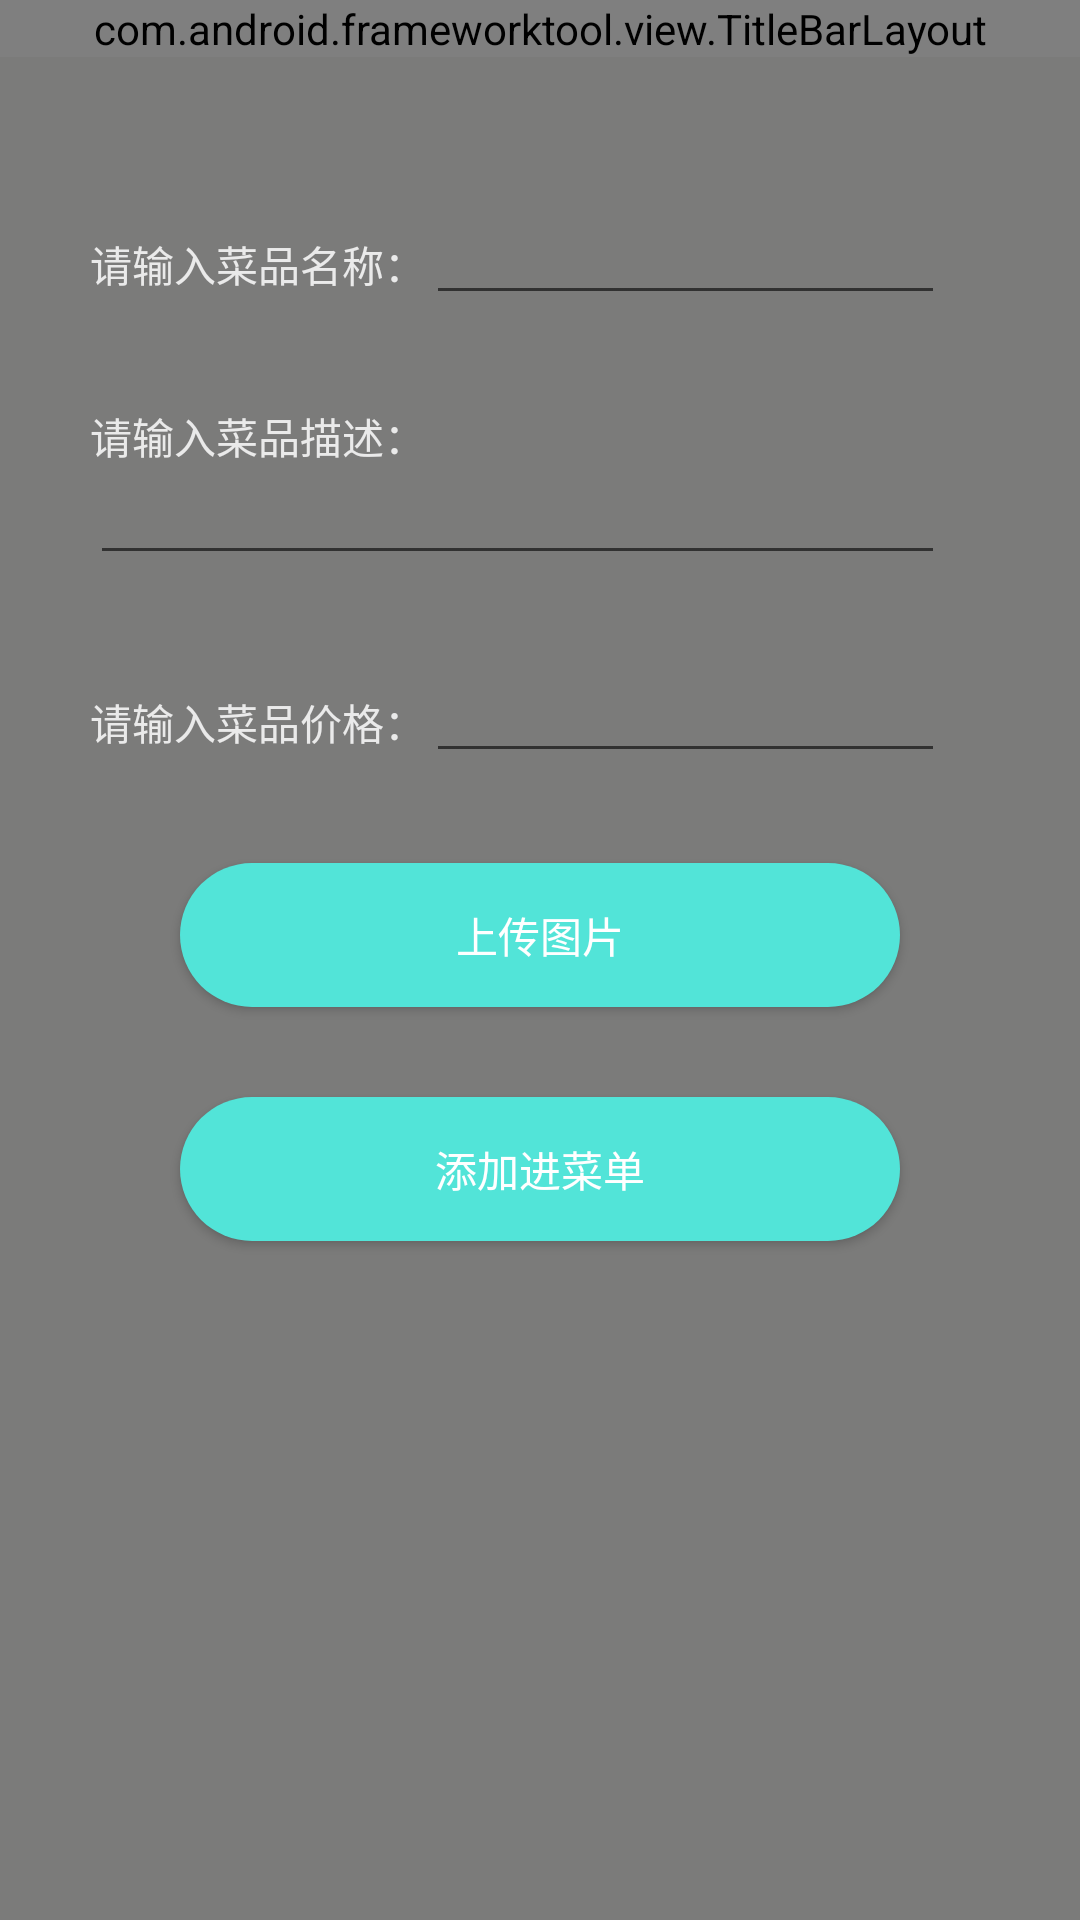

The Android layout XML behind this screen, and the referenced resources:
<!-- AndroidManifest.xml: application theme AppTheme -->
<!-- res/layout/activity_add_food.xml -->
<?xml version="1.0" encoding="utf-8"?>
<RelativeLayout xmlns:android="http://schemas.android.com/apk/res/android"
    xmlns:app="http://schemas.android.com/apk/res-auto"
    xmlns:tools="http://schemas.android.com/tools"
    android:layout_width="match_parent"
    android:layout_height="match_parent"
    android:background="@color/gary"
    tools:context=".activity.AddFoodActivity">

    <View
        android:layout_width="match_parent"
        android:layout_height="match_parent"
        android:background="@color/black_50_alpha" />

    <com.android.frameworktool.view.TitleBarLayout
        android:id="@+id/titleBar"
        android:layout_width="match_parent"
        android:layout_height="wrap_content" />

    <LinearLayout
        android:layout_width="match_parent"
        android:layout_height="match_parent"
        android:layout_below="@id/titleBar"
        android:layout_marginStart="30dp"
        android:layout_marginEnd="30dp"
        android:orientation="vertical">

        <LinearLayout
            android:layout_width="match_parent"
            android:layout_height="wrap_content"
            android:layout_marginTop="50dp"
            android:layout_marginEnd="15dp"
            android:orientation="horizontal">

            <TextView
                android:layout_width="wrap_content"
                android:layout_height="wrap_content"
                android:gravity="center"
                android:text="请输入菜品名称："
                android:textColor="@color/textColorWhite" />

            <EditText
                android:id="@+id/foodName"
                android:layout_width="match_parent"
                android:layout_height="wrap_content"
                android:textColor="@color/textColorWhite"
                android:textSize="14sp" />
        </LinearLayout>

        <LinearLayout
            android:layout_width="match_parent"
            android:layout_height="wrap_content"
            android:layout_marginTop="30dp"
            android:layout_marginEnd="15dp"
            android:orientation="vertical">

            <TextView
                android:layout_width="wrap_content"
                android:layout_height="wrap_content"
                android:gravity="center"
                android:text="请输入菜品描述："
                android:textColor="@color/textColorWhite" />

            <EditText
                android:id="@+id/foodContent"
                android:layout_width="match_parent"
                android:layout_height="wrap_content"
                android:maxEms="200"
                android:textColor="@color/textColorWhite"
                android:textSize="14sp" />
        </LinearLayout>

        <LinearLayout
            android:layout_width="match_parent"
            android:layout_height="wrap_content"
            android:layout_marginTop="30dp"
            android:layout_marginEnd="15dp"
            android:orientation="horizontal">

            <TextView
                android:layout_width="wrap_content"
                android:layout_height="wrap_content"
                android:gravity="center"
                android:text="请输入菜品价格："
                android:textColor="@color/textColorWhite" />

            <EditText
                android:id="@+id/foodPrice"
                android:layout_width="match_parent"
                android:layout_height="wrap_content"
                android:inputType="number"
                android:maxEms="200"
                android:textColor="@color/textColorWhite"
                android:textSize="14sp" />
        </LinearLayout>

        <Button
            android:id="@+id/upLoad"
            android:layout_width="match_parent"
            android:layout_height="wrap_content"
            android:layout_margin="30dp"
            android:background="@drawable/shape_login_button"
            android:text="上传图片"
            android:textColor="@color/white" />

        <Button
            android:id="@+id/addFood"
            android:layout_width="match_parent"
            android:layout_height="wrap_content"
            android:layout_marginStart="30dp"
            android:layout_marginEnd="30dp"
            android:background="@drawable/shape_login_button"
            android:text="添加进菜单"
            android:textColor="@color/white" />

    </LinearLayout>
</RelativeLayout>
<!-- resources referenced by this layout -->
<resources>
  <color name="black_50_alpha">#80070707</color>
  <color name="gary">#F1F1F0</color>
  <color name="textColorWhite">#EAEAEA</color>
  <!-- drawable shape_login_button (drawable) -->
  <?xml version="1.0" encoding="utf-8"?>
  <shape xmlns:android="http://schemas.android.com/apk/res/android">
      <solid android:color="@color/theme" />
      <corners android:radius="25dp"/>
  </shape>
  <style name="AppTheme" parent="Theme.AppCompat.Light.NoActionBar">
          
          <item name="background">@mipmap/timg</item>
          <item name="colorPrimary">@color/colorPrimary</item>
          <item name="colorPrimaryDark">@color/colorPrimaryDark</item>
          <item name="colorAccent">@color/colorAccent</item>
      </style>
  <color name="theme">#52E4D8</color>
  <color name="colorPrimary">#6200EE</color>
  <color name="colorPrimaryDark">#3700B3</color>
  <color name="colorAccent">#11F1DB</color>
  <!-- not gathered from this repository: default colours our renderer supplied (Android Studio template values) -->
  <color name="white">#FFFFFFFF</color>
</resources>
